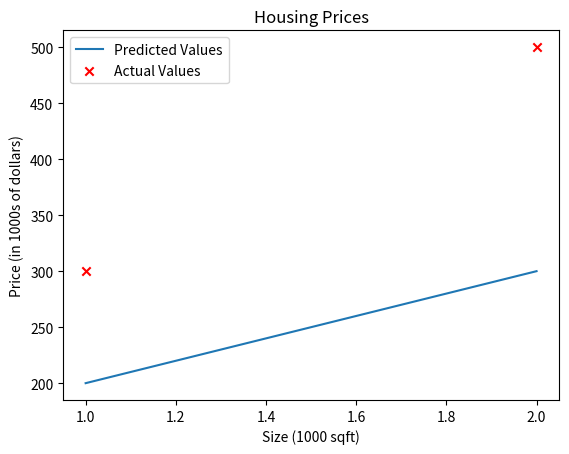

Here is the Python script that generated this plot:
import numpy as np
import matplotlib.pyplot as plt
# plt.style.use('./deeplearning.mplstyle')

w = 100
b = 100

def compute_model_output(X, w, b):
    m = X.shape[0]
    y_hat = np.zeros(m)
    for i in range(m):
        y_hat[i] = X[i] * w + b

    return y_hat


X_train = np.array([1.0, 2.0])
y_train = np.array([300.0, 500.0])
print(X_train.shape)
m = X_train.shape[0]

y_pred = compute_model_output(X_train, w, b)

plt.plot(X_train, y_pred, label = 'Predicted Values')
plt.scatter(X_train, y_train, marker = 'x', c = 'r', label = 'Actual Values')
plt.title('Housing Prices')
plt.xlabel('Size (1000 sqft)')
plt.ylabel('Price (in 1000s of dollars)')
plt.legend()
plt.show()


